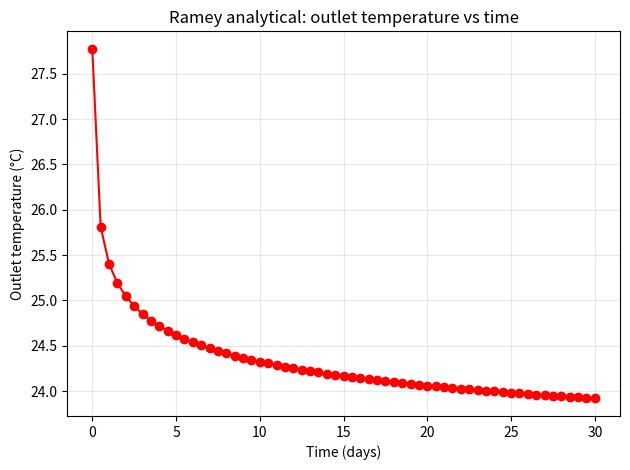
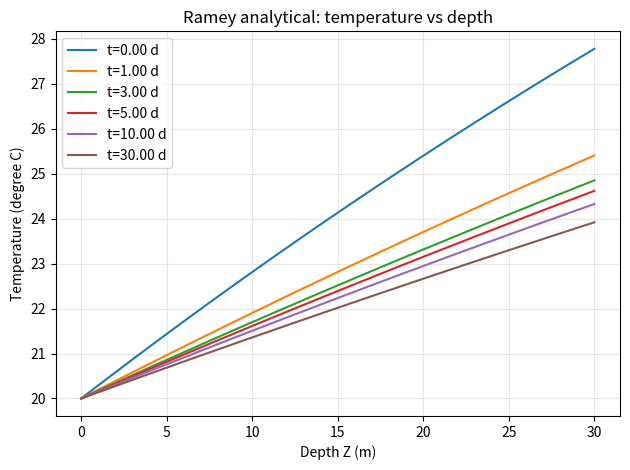
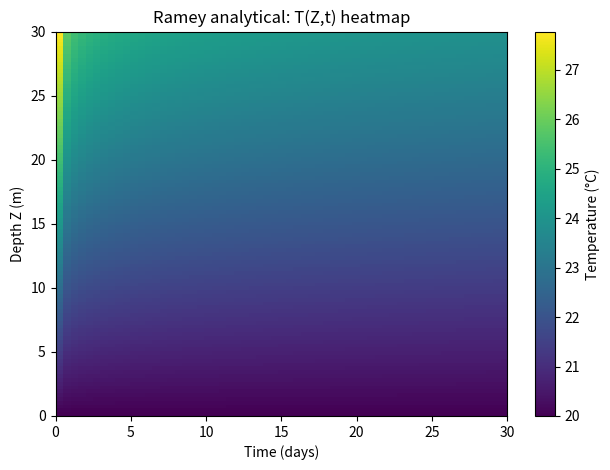
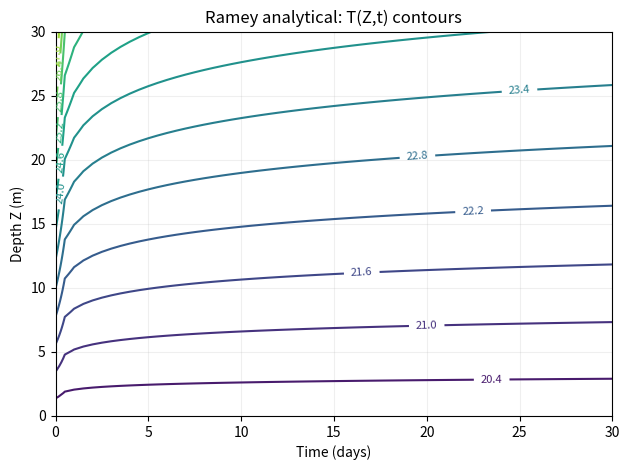

Write Python code to recreate these figures, in order.
#==============================================================================
# Authors: 
#     Piyoosh Jaysaval, PNNL (piyoosh.jaysaval@pnnl.gov)
# Date: February 2026
#
# Description: Script to solve Ramey (1962) analytical solution for temperature
#              with to depth and time in borehole fluid and heat flow.
#
# Implementation follows:
#              1. Chen et al. (2021): Numerical investigation on the capacity
#                  and efficiency of a deep enhanced U-tube borehole heat
#                  exchanger system for building heating, Renewable Energy
#              2. Ramey et al. (1962) Wellbore heat transmission,
#                  J. Petrol. Technol., 14, 427-435.
#              3. https://gitlab.opengeosys.org/ogs/ogs/-/blob/master/Tests/
#                            Data/Parabolic/T/BHE_1P/pipe_flow_ebhe.py
#==============================================================================

from __future__ import annotations

from dataclasses import dataclass, field
from typing import Optional, Union, Dict

import numpy as np
import matplotlib.pyplot as plt

Number = Union[int, float]
ArrayLike = Union[np.ndarray, Number]


@dataclass
class RameyInputs:
    # Temperatures (°C)
    T_d: float = 55.0   # formation temperature
    T_i: float = 20.0   # inlet fluid temperature

    # Geometry (m)
    L: float = 30.0
    r_pi: float = 0.12913     # inner radius of pipe
    t_pi: float = 0.00587     # pipe wall thickness
    r_b: float = 0.14         # borehole radius

    # Flow rate (m^3/s)
    q: float = 1.99e-4        # Area x v = pi*r_pi^2 * 0.0038 m/s --> 1.99e-4

    # Fluid properties
    rho_f: float = 1000.0     # kg/m^3
    c_p_f: float = 4190.0     # J/kg/K
    mu_f: float = 1.14e-3     # Pa*s
    lambda_f: float = 0.59    # W/m/K

    # Rock properties
    rho_re: float = 1800.0    # kg/m^3
    c_p_re: float = 1778.0    # J/kg/K
    lambda_re: float = 2.78018   # W/m/K

    # Grout + pipe conductivities (W/m/K)
    lambda_g: float = 0.73
    lambda_pi: float = 1.3

    # Numerical
    eps: float = 1e-12

    # Choice of constant Nu model
    # "laminar" -> Nu = 3.66 (Ramey-style fully-developed)
    # "ogs_like" -> OGS-style correlation but with NO z dependence
    nu_mode: str = "ogs_like"   # or "laminar"
    Nu_laminar: float = 3.66    # could also use 4.364 if desired

    # If we *want* to keep OGS entrance-length factor but as constant:
    # set z_ref_for_Nu (e.g., L) and we evaluate (r_pi/z_ref)^(2/3) once.
    use_entrance_factor: bool = False
    z_ref_for_Nu: float = 30.0


@dataclass
class RameyModel:
    params: RameyInputs = field(default_factory=RameyInputs)
    _U_cache: Optional[float] = field(default=None, init=False, repr=False)
    _Nu_cache: Optional[float] = field(default=None, init=False, repr=False)

    def update(self, **kwargs: Dict[str, Number]) -> None:
        for k, v in kwargs.items():
            if not hasattr(self.params, k):
                raise ValueError(f"Unknown parameter: {k}")
            setattr(self.params, k, float(v))
        self._U_cache = None
        self._Nu_cache = None

    # -------------------------------
    # Dimensionless groups Eq. A.10
    # -------------------------------
    def prandtl(self) -> float:
        p = self.params
        return (p.mu_f * p.c_p_f) / max(p.lambda_f, p.eps)

    def reynolds(self) -> float:
        p = self.params
        v = p.q / (np.pi * p.r_pi**2)
        D = 2.0 * p.r_pi
        return (p.rho_f * v * D) / max(p.mu_f, p.eps)

    # -------------------------------
    # Ramey time function Eq. A.3-A.4
    # -------------------------------
    def t_dimless(self, t_s: ArrayLike) -> np.ndarray:
        p = self.params
        t = np.asarray(t_s, dtype=float)
        denom = max(p.rho_re * p.c_p_re * p.r_b**2, p.eps)
        return (p.lambda_re * t) / denom

    def f_time(self, t_s: ArrayLike) -> np.ndarray:
        p = self.params
        tD = np.maximum(self.t_dimless(t_s), p.eps)

        f = np.empty_like(tD)
        mask = tD > 1.5
        f[mask] = (0.4063 + 0.5 * np.log(tD[mask])) * (1.0 + 0.6 / tD[mask])

        rt = np.sqrt(tD[~mask])
        f[~mask] = 1.1281 * rt * (1.0 - 0.3 * rt)
        return f

    # -------------------------------
    # Constant Nu, h, U Eq. A.7 - A.9
    # -------------------------------
    def nusselt_const(self, force_recompute: bool = False) -> float:
        """
        Returns a SINGLE scalar Nu.
        """
        p = self.params
        if (self._Nu_cache is not None) and (not force_recompute):
            return float(self._Nu_cache)

        Re = self.reynolds()
        Pr = self.prandtl()

        if p.nu_mode.lower() == "laminar":
            Nu = float(p.Nu_laminar)

        elif p.nu_mode.lower() == "ogs_like":
            # OGS notebook uses a blended correlation but includes a
            # z-dependent entrance factor.
            # Here we REMOVE that dependence. Optionally,
            # we can evaluate that factor once at z_ref.
            xi = (1.8 * np.log(max(Re, 1.0)) - 1.5) ** (-2)

            base = (
                (xi / 8.0 * Re * Pr)
                / (1.0 + 12.7 * np.sqrt(xi / 8.0) * (Pr ** (2.0 / 3.0) - 1.0))
            )

            if p.use_entrance_factor:
                zref = max(p.z_ref_for_Nu, 1e-10)
                entrance = 1.0 + (p.r_pi / zref) ** (2.0 / 3.0)
            else:
                entrance = 1.0

            Nu_turb = base * entrance
            Nu_lam = 4.364

            if Re < 2300.0:
                Nu = float(Nu_lam)
            elif Re > 10000.0:
                Nu = float(Nu_turb)
            else:
                gamma = (Re - 2300.0) / (10000.0 - 2300.0)
                gamma = float(np.clip(gamma, 0.0, 1.0))

                # “fixed” transitional blend consistent with their structure
                Nu_at_1e4 = (
                    (0.0308 / 8.0 * 1.0e4 * Pr)
                    / (1.0 + 12.7 * np.sqrt(0.0308 / 8.0)
                       * (Pr ** (2.0 / 3.0) - 1.0))
                ) * entrance

                Nu = float((1.0 - gamma) * Nu_lam + gamma * Nu_at_1e4)
        else:
            raise ValueError("nu_mode must be 'laminar' or 'ogs_like'")

        self._Nu_cache = Nu
        return Nu

    def h_inner_const(self) -> float:
        # Chen et al. (2021) Eq. A.6
        p = self.params
        Nu = self.nusselt_const()
        return (p.lambda_f * Nu) / max(2.0 * p.r_pi, p.eps)

    def U_const(self, force_recompute: bool = False) -> float:
        """
        Single scalar U based on single scalar Nu.
        Chen et al. (2021) Eq. A.5
        """
        p = self.params
        if (self._U_cache is not None) and (not force_recompute):
            return float(self._U_cache)

        h = max(self.h_inner_const(), p.eps)

        r_i = p.r_pi
        r_o = p.r_pi + p.t_pi

        term_conv = r_o / (max(r_i, p.eps) * h)
        term_cond = r_o * (
            np.log(r_o / max(r_i, p.eps)) / max(p.lambda_pi, p.eps)
            + np.log(max(p.r_b, p.eps) / max(r_o, p.eps))
            / max(p.lambda_g, p.eps)
        )

        U = 1.0 / max(term_conv + term_cond, p.eps)
        self._U_cache = float(U)
        return float(U)

    # -------------------
    # Ramey X(t) and T(z,t)
    # -------------------
    def X(self, t_s: ArrayLike, U: Optional[float] = None) -> np.ndarray:
        """
        X(t) = (q rho_f cp_f) * (lambda_re + r_pi U f(t))
                                               / (2 pi r_pi U lambda_re)
        Chen et al. (2021) Eq. A.2
        """
        p = self.params
        t = np.asarray(t_s, dtype=float)
        f = self.f_time(t)

        if U is None:
            U = self.U_const()

        num = (p.q * p.rho_f * p.c_p_f) * (p.lambda_re + p.r_pi * U * f)
        den = (2.0 * np.pi * p.r_pi * U * p.lambda_re)
        return num / np.maximum(den, p.eps)

    def temperature(self, z: ArrayLike, t_s: ArrayLike,
                    U: Optional[float] = None) -> np.ndarray:
        """
        T(z,t) = T_d + (T_i - T_d) * exp(-z / X(t))
        Chen et al. (2021) Eq. A.1
        """
        p = self.params
        z = np.asarray(z, dtype=float)
        t = np.asarray(t_s, dtype=float)

        Xt = self.X(t, U=U)  # (Nt,)
        zz = z.reshape((-1, 1)) if z.ndim == 1 else z
        Xtt = Xt.reshape((1, -1))
        return p.T_d + (p.T_i - p.T_d) * np.exp(-zz / np.maximum(Xtt, p.eps))

    # -------------------
    # Plotting
    # -------------------
    def plot_outlet_vs_time(self, t_s: np.ndarray) -> None:
        p = self.params
        U0 = self.U_const()
        Tout = self.temperature(p.L, t_s, U=U0).reshape(-1)
        t_days = t_s / 86400.0

        plt.figure()
        plt.plot(t_days, Tout,'o-',color='red')
        plt.xlabel("Time (days)")
        plt.ylabel("Outlet temperature (°C)")
        plt.title("Ramey analytical: outlet temperature vs time")
        plt.grid(True, which="both", alpha=0.3)
        plt.tight_layout()

    def plot_profiles_vs_depth(self, z: np.ndarray, t_s: np.ndarray,
                               times_to_show_s: np.ndarray) -> None:
        U0 = self.U_const()
        T = self.temperature(z, t_s, U=U0)

        plt.figure()
        for ts in times_to_show_s:
            j = int(np.argmin(np.abs(t_s - ts)))
            plt.plot(z, T[:, j], label=f"t={t_s[j]/86400:.2f} d")
        plt.xlabel("Depth Z (m)")
        plt.ylabel("Temperature (degree C)")
        plt.title("Ramey analytical: temperature vs depth")
        plt.grid(True, which="both", alpha=0.3)
        plt.legend()
        plt.tight_layout()

    def plot_heatmap_T_of_z_t(self, z: np.ndarray, t_s: np.ndarray) -> None:
        U0 = self.U_const()
        T = self.temperature(z, t_s, U=U0)
        t_days = t_s / 86400.0

        plt.figure()
        plt.imshow(
            T,
            aspect="auto",
            origin="lower",
            extent=[t_days.min(), t_days.max(), z.min(), z.max()],
        )
        plt.xlabel("Time (days)")
        plt.ylabel("Depth Z (m)")
        plt.title("Ramey analytical: T(Z,t) heatmap")
        plt.colorbar(label="Temperature (°C)")
        plt.tight_layout()

    def plot_contours_T_of_z_t(self, z: np.ndarray, t_s: np.ndarray,
                               n_levels: int = 12) -> None:
        U0 = self.U_const()
        T = self.temperature(z, t_s, U=U0)
        t_days = t_s / 86400.0
        TT, ZZ = np.meshgrid(t_days, z)

        plt.figure()
        cs = plt.contour(TT, ZZ, T, levels=n_levels)
        plt.clabel(cs, inline=True, fontsize=8)
        plt.xlabel("Time (days)")
        plt.ylabel("Depth Z (m)")
        plt.title("Ramey analytical: T(Z,t) contours")
        plt.grid(True, which="both", alpha=0.2)
        plt.tight_layout()


if __name__ == "__main__":
    model = RameyModel()

    # Depth and time grids
    Z = np.insert(np.linspace(0.3, model.params.L, 100), 0, 1e-10)
    t_end = 30 * 86400  # 30-day solution
    t_s = np.arange(0, t_end + 1, 43200)  # every 12 hours

    Nu0 = model.nusselt_const()
    U0 = model.U_const()
    print(f"Using constant Nu = {Nu0:.6g}")
    print(f"Using constant U  = {U0:.6g} W/m^2/K")

    model.plot_outlet_vs_time(t_s)
    model.plot_profiles_vs_depth(
        Z, t_s,
        times_to_show_s=np.array([0, 1*86400, 3*86400, 5*86400, 10*86400,
                                  30*86400])
    )
    model.plot_heatmap_T_of_z_t(Z, t_s)
    model.plot_contours_T_of_z_t(Z, t_s, n_levels=12)

    plt.show()
